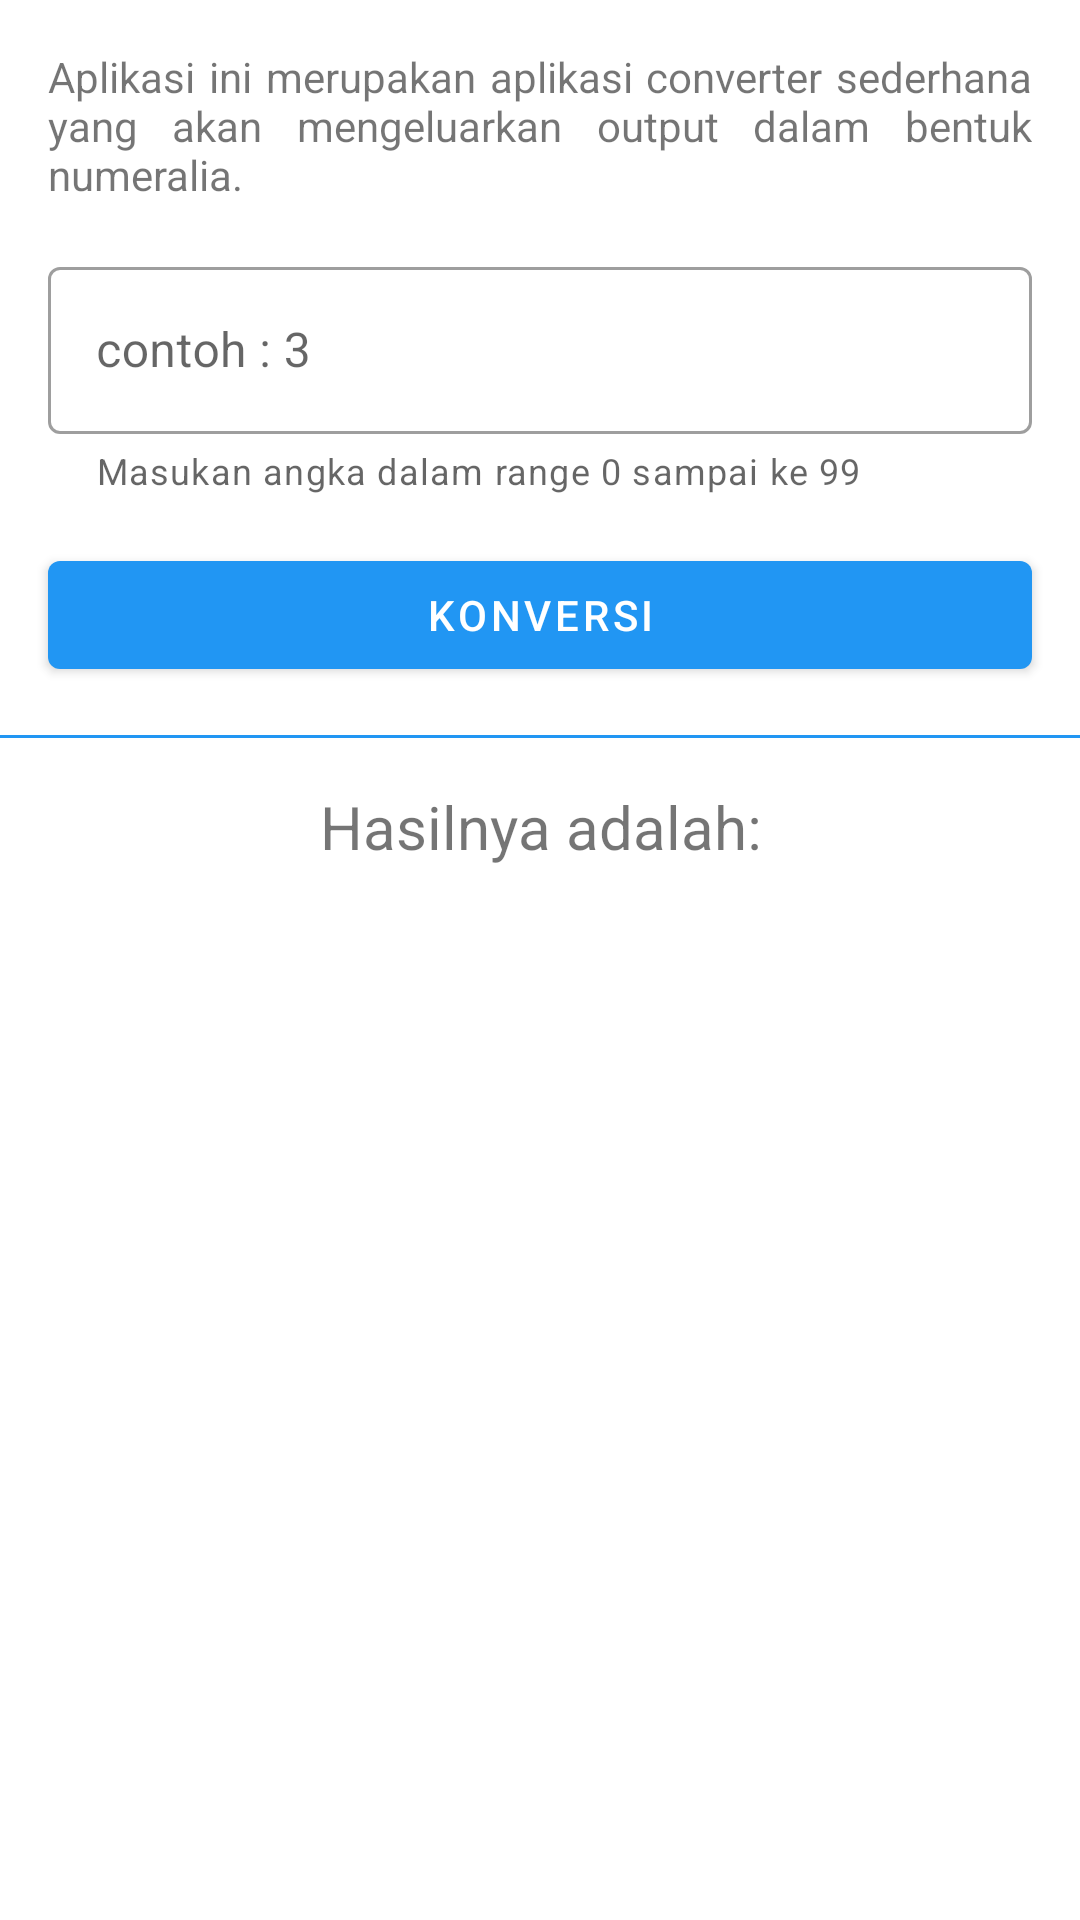

Write the Android layout XML for this screen, with the resource values it uses.
<!-- AndroidManifest.xml: application theme Theme.Assesment1 -->
<!-- res/layout/fragment_convert.xml -->
<?xml version="1.0" encoding="utf-8"?>
<ScrollView
    xmlns:android="http://schemas.android.com/apk/res/android"
    xmlns:app="http://schemas.android.com/apk/res-auto"
    xmlns:tools="http://schemas.android.com/tools"
    android:layout_width="match_parent"
    android:layout_height="match_parent"
    tools:context=".ui.convert.ConvertFragment">

    <androidx.constraintlayout.widget.ConstraintLayout
        android:layout_width="match_parent"
        android:layout_height="wrap_content">

        <TextView
            android:id="@+id/intro"
            android:layout_width="match_parent"
            android:layout_height="wrap_content"
            app:layout_constraintTop_toTopOf="parent"
            app:layout_constraintStart_toStartOf="parent"
            app:layout_constraintEnd_toEndOf="parent"
            android:layout_marginStart="16dp"
            android:layout_marginEnd="16dp"
            android:layout_marginTop="16dp"
            android:text="@string/intro"
            android:justificationMode="inter_word"
            />

        <com.google.android.material.textfield.TextInputLayout
            android:id="@+id/input_1_hint"
            android:layout_width="match_parent"
            android:layout_height="wrap_content"
            app:layout_constraintTop_toBottomOf="@+id/intro"
            android:layout_marginStart="16dp"
            android:layout_marginEnd="16dp"
            android:layout_marginTop="16dp"
            app:helperTextEnabled="true"
            app:helperText="@string/helper_bil">

            <com.google.android.material.textfield.TextInputEditText
                android:id="@+id/input_1"
                android:layout_width="match_parent"
                android:layout_height="wrap_content"
                android:hint="@string/contoh_1"
                android:inputType="number"></com.google.android.material.textfield.TextInputEditText>
        </com.google.android.material.textfield.TextInputLayout>

        <com.google.android.material.button.MaterialButton
            android:id="@+id/submit_button"
            android:layout_width="match_parent"
            android:layout_height="wrap_content"
            app:layout_constraintStart_toStartOf="@id/input_1_hint"
            app:layout_constraintTop_toBottomOf="@id/input_1_hint"
            android:layout_marginTop="16dp"
            android:layout_marginLeft="16dp"
            android:layout_marginRight="16dp"
            android:text="@string/button_konversi">
        </com.google.android.material.button.MaterialButton>

        <com.google.android.material.divider.MaterialDivider
            android:id="@+id/divider_2"
            android:layout_width="match_parent"
            android:layout_height="wrap_content"
            app:layout_constraintTop_toBottomOf="@+id/submit_button"
            android:layout_marginTop="16dp"
            app:dividerColor="?attr/colorPrimary">
        </com.google.android.material.divider.MaterialDivider>

        <TextView
            android:id="@+id/hasil"
            android:layout_width="match_parent"
            android:layout_height="wrap_content"
            android:text="@string/hasil"
            android:gravity="center"
            android:textSize="20sp"
            app:layout_constraintTop_toBottomOf="@id/divider_2"
            app:layout_constraintBottom_toBottomOf="parent"
            android:layout_marginLeft="16dp"
            android:layout_marginRight="16dp"
            android:layout_marginTop="16dp"
            android:layout_marginBottom="32dp"
            android:justificationMode="inter_word"/>

    </androidx.constraintlayout.widget.ConstraintLayout>


</ScrollView>
<!-- resources referenced by this layout -->
<resources>
  <string name="button_konversi">Konversi</string>
  <string name="contoh_1">contoh : 3</string>
  <string name="hasil">Hasilnya adalah:</string>
  <string name="helper_bil">Masukan angka dalam range 0 sampai ke 99</string>
  <string name="intro">Aplikasi ini merupakan aplikasi converter sederhana yang akan mengeluarkan output dalam bentuk numeralia. </string>
  <style name="Theme.Assesment1" parent="Theme.MaterialComponents.DayNight.DarkActionBar">
          
          <item name="colorPrimary">@color/blue_500</item>
          <item name="colorPrimaryVariant">@color/blue_700</item>
          <item name="colorOnPrimary">@color/white</item>
          
          <item name="colorSecondary">@color/teal_200</item>
          <item name="colorSecondaryVariant">@color/teal_700</item>
          <item name="colorOnSecondary">@color/black</item>
          
          <item name="android:statusBarColor" tools:targetApi="l">?attr/colorPrimaryVariant</item>
          
          <item name="textInputStyle">@style/Widget.MaterialComponents.TextInputLayout.OutlinedBox</item>
          
          <item name="radioButtonStyle">@style/Widget.AppCompat.CompoundButton.RadioButton</item>
      </style>
  <color name="blue_500">#2196F3</color>
  <color name="blue_700">#1976D2</color>
  <color name="white">#FFFFFFFF</color>
  <color name="teal_200">#FF03DAC5</color>
  <color name="teal_700">#FF018786</color>
  <color name="black">#FF000000</color>
</resources>
